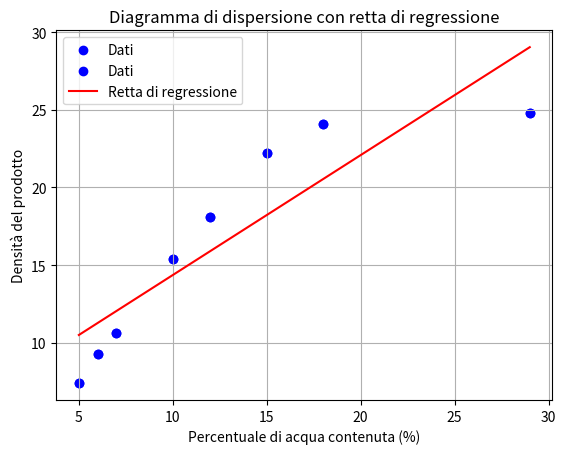

Here is the Python script that generated this plot:
'''
 dati seguenti x percentuale di acqua contenuta e Y densità del prodotto
x 5 6 7 10 12 15 18 29
Y 7.4 9.3 10.6 15.4 18.1 22.2 24.1 24.8
a)traccia il diagramma di dispersione
b)trova la retta di regressione
'''



import numpy as np
import matplotlib.pyplot as plt

# Dati forniti
x_data = np.array([5, 6, 7, 10, 12, 15, 18, 29])
y_data = np.array([7.4, 9.3, 10.6, 15.4, 18.1, 22.2, 24.1, 24.8])

# Tracciamento del diagramma di dispersione
plt.scatter(x_data, y_data, color='b', label='Dati')
plt.xlabel('Percentuale di acqua contenuta (%)')
plt.ylabel('Densità del prodotto')
plt.title('Diagramma di dispersione')
plt.legend()
plt.grid(True)
plt.show()

# Trovare la retta di regressione (y = mx + b)
m, b = np.polyfit(x_data, y_data, 1)

# Tracciamento della retta di regressione
plt.scatter(x_data, y_data, color='b', label='Dati')
plt.plot(x_data, m * x_data + b, color='r', label='Retta di regressione')
plt.xlabel('Percentuale di acqua contenuta (%)')
plt.ylabel('Densità del prodotto')
plt.title('Diagramma di dispersione con retta di regressione')
plt.legend()
plt.grid(True)
plt.show()

print(f"La retta di regressione è: y = {m:.2f}x + {b:.2f}")
